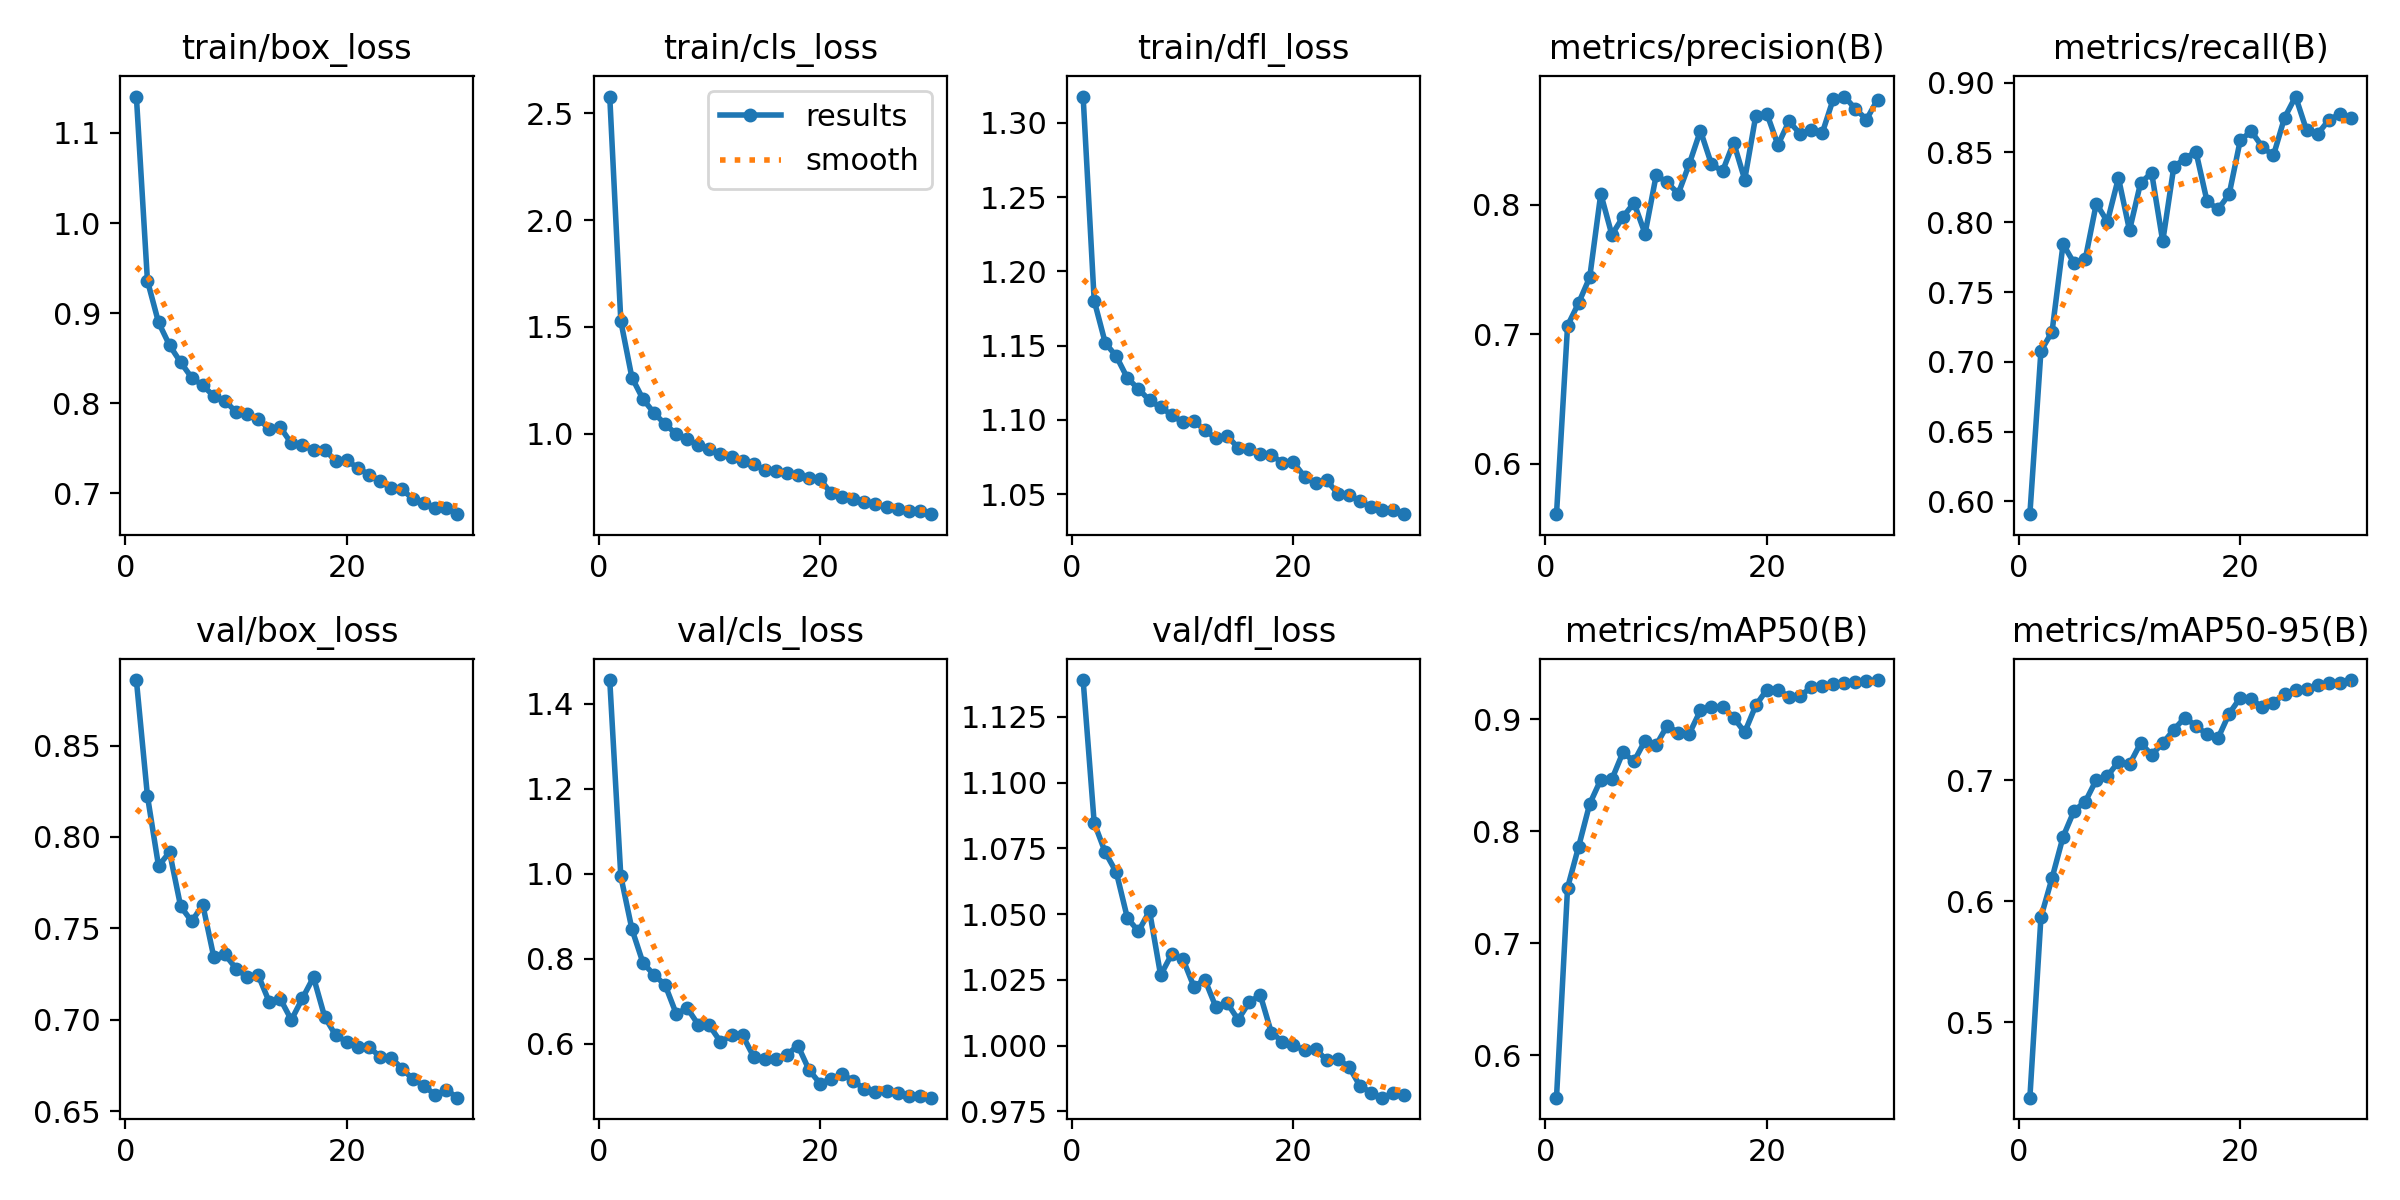

Values plotted in this chart, from the file beside it:
epoch, train/box_loss, train/cls_loss, train/dfl_loss, metrics/precision(B), metrics/recall(B), metrics/mAP50(B), metrics/mAP50-95(B), val/box_loss, val/cls_loss, val/dfl_loss, lr/pg0, lr/pg1, lr/pg2
1, 1.14, 2.577, 1.318, 0.5612, 0.5908, 0.5619, 0.438, 0.8858, 1.455, 1.139, 0.0003326, 0.0003326, 0.0003326
2, 0.9359, 1.528, 1.18, 0.7067, 0.7078, 0.7494, 0.5869, 0.8224, 0.9942, 1.085, 0.000644, 0.000644, 0.000644
3, 0.8898, 1.264, 1.152, 0.7242, 0.7214, 0.7862, 0.6191, 0.7842, 0.8702, 1.073, 0.0009333, 0.0009333, 0.0009333
4, 0.8643, 1.163, 1.143, 0.744, 0.7844, 0.8243, 0.6533, 0.7917, 0.7907, 1.066, 0.000901, 0.000901, 0.000901
5, 0.8455, 1.098, 1.128, 0.8084, 0.7705, 0.8459, 0.6749, 0.762, 0.7623, 1.048, 0.000868, 0.000868, 0.000868
6, 0.8284, 1.046, 1.121, 0.7769, 0.7734, 0.8463, 0.6822, 0.7539, 0.7388, 1.044, 0.000835, 0.000835, 0.000835
7, 0.8198, 0.9999, 1.113, 0.7904, 0.8134, 0.8703, 0.7003, 0.7628, 0.6711, 1.051, 0.000802, 0.000802, 0.000802
8, 0.8079, 0.9753, 1.109, 0.8015, 0.8004, 0.8623, 0.7033, 0.7341, 0.6842, 1.027, 0.000769, 0.000769, 0.000769
9, 0.8027, 0.9486, 1.103, 0.7776, 0.8318, 0.8809, 0.7152, 0.7358, 0.6451, 1.035, 0.000736, 0.000736, 0.000736
10, 0.7905, 0.9276, 1.098, 0.8227, 0.7942, 0.8768, 0.713, 0.728, 0.6435, 1.033, 0.000703, 0.000703, 0.000703
11, 0.7887, 0.9041, 1.099, 0.8173, 0.8282, 0.8942, 0.7305, 0.7233, 0.605, 1.022, 0.00067, 0.00067, 0.00067
12, 0.7824, 0.8909, 1.093, 0.8085, 0.8354, 0.8878, 0.7211, 0.7245, 0.6199, 1.025, 0.000637, 0.000637, 0.000637
13, 0.772, 0.8742, 1.087, 0.8317, 0.7863, 0.8871, 0.7304, 0.7098, 0.6199, 1.015, 0.000604, 0.000604, 0.000604
14, 0.7733, 0.8598, 1.089, 0.8572, 0.8397, 0.9078, 0.7417, 0.7114, 0.5698, 1.016, 0.000571, 0.000571, 0.000571
15, 0.7556, 0.8323, 1.081, 0.8312, 0.8456, 0.9104, 0.7516, 0.6999, 0.5653, 1.01, 0.000538, 0.000538, 0.000538
16, 0.7536, 0.8286, 1.081, 0.8259, 0.8506, 0.9113, 0.7448, 0.7118, 0.5653, 1.016, 0.000505, 0.000505, 0.000505
17, 0.7479, 0.8162, 1.077, 0.848, 0.8151, 0.9014, 0.7378, 0.7233, 0.5749, 1.019, 0.000472, 0.000472, 0.000472
18, 0.7485, 0.8103, 1.077, 0.8194, 0.8093, 0.8882, 0.7348, 0.7018, 0.5957, 1.005, 0.000439, 0.000439, 0.000439
19, 0.7363, 0.7941, 1.071, 0.8687, 0.8201, 0.9123, 0.7549, 0.6915, 0.5388, 1.002, 0.000406, 0.000406, 0.000406
20, 0.7368, 0.7881, 1.071, 0.8703, 0.8587, 0.9264, 0.768, 0.688, 0.5067, 1, 0.000373, 0.000373, 0.000373
21, 0.7284, 0.7221, 1.062, 0.8462, 0.8652, 0.9263, 0.7667, 0.6852, 0.5183, 0.9983, 0.00034, 0.00034, 0.00034
22, 0.7209, 0.7059, 1.057, 0.8644, 0.8539, 0.92, 0.7603, 0.6852, 0.5287, 0.9988, 0.000307, 0.000307, 0.000307
23, 0.7136, 0.6978, 1.059, 0.8547, 0.8479, 0.9207, 0.764, 0.6798, 0.513, 0.9944, 0.000274, 0.000274, 0.000274
24, 0.7061, 0.6821, 1.05, 0.8577, 0.8749, 0.9284, 0.7712, 0.6793, 0.4941, 0.9949, 0.000241, 0.000241, 0.000241
25, 0.7044, 0.6737, 1.05, 0.8552, 0.8901, 0.9299, 0.7743, 0.6733, 0.487, 0.992, 0.000208, 0.000208, 0.000208
26, 0.6937, 0.6586, 1.045, 0.8817, 0.8658, 0.9314, 0.7749, 0.6674, 0.4902, 0.9848, 0.000175, 0.000175, 0.000175
27, 0.689, 0.6484, 1.042, 0.8835, 0.8633, 0.9323, 0.7782, 0.664, 0.4838, 0.9822, 0.000142, 0.000142, 0.000142
28, 0.6839, 0.64, 1.039, 0.874, 0.8732, 0.933, 0.7806, 0.6586, 0.4775, 0.9802, 0.000109, 0.000109, 0.000109
29, 0.684, 0.6381, 1.04, 0.8658, 0.8776, 0.9341, 0.7805, 0.6616, 0.4787, 0.9819, 7.6e-05, 7.6e-05, 7.6e-05
30, 0.677, 0.6249, 1.036, 0.8812, 0.8744, 0.9349, 0.7826, 0.6574, 0.4736, 0.9812, 4.3e-05, 4.3e-05, 4.3e-05
